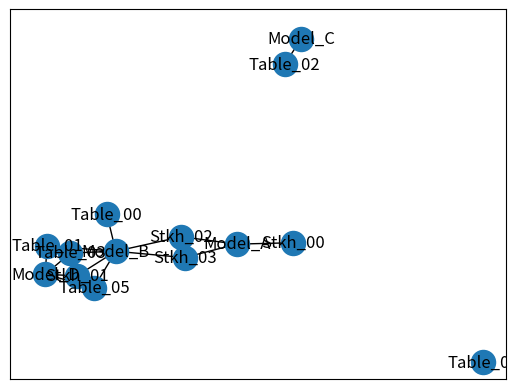
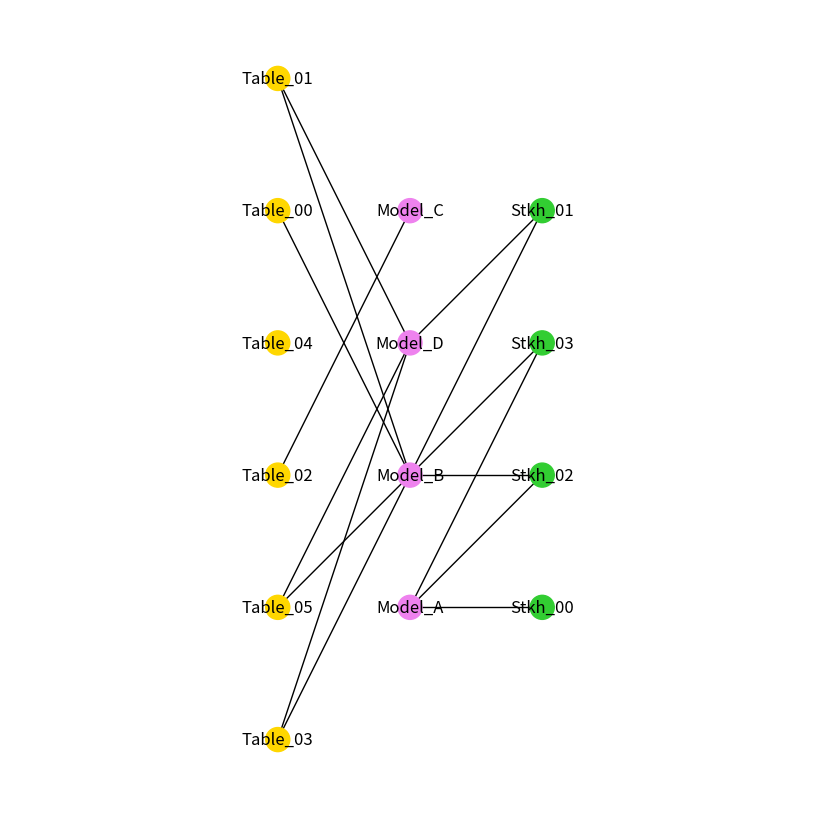

Python code for these plots, in order:
# AUTOGENERATED! DO NOT EDIT! File to edit: 00_core.ipynb (unless otherwise specified).

__all__ = ['datasourceNodes', 'modelNodes', 'stakeholderNodes', 'nodesDict', 'G', 'pos', 'color']

# Cell
import networkx as nx
import matplotlib.pyplot as plt
from random import seed, random
import itertools


# Cell
datasourceNodes = ['Table_' + f'{i:02}' for i in range(0,6)]
modelNodes = ['Model_' + i for i in map(chr, range(ord('A'), ord('D')+1))]
stakeholderNodes = ['Stkh_' + f'{i:02}' for i in range(0,4)]

# Cell
nodesDict = {0: datasourceNodes,
             1 : modelNodes,
             2: stakeholderNodes}

# Cell
G = nx.Graph()

# Cell
for k,v in nodesDict.items():
    for node in v:
        G.add_node(node, role=k)

# Cell
for i in nodesDict[0]:
    for j in nodesDict[1]:
        if random() <= 0.25:
            G.add_edge(i,j, relation='tableInput')


for i in nodesDict[1]:
    for j in nodesDict[2]:
        if random() <= 0.4:
            G.add_edge(i,j, relation='modelConsumer')

# Cell
nx.draw_networkx(G, with_labels=True)

# Cell
pos = nx.multipartite_layout(G, subset_key="role")
color = list(itertools.chain(itertools.repeat('gold', len(datasourceNodes)),
                             itertools.repeat('violet', len(modelNodes)),
                             itertools.repeat('limegreen', len(stakeholderNodes)),
                            ))

# Cell
plt.figure(figsize=(8, 8))
nx.draw(G, pos, node_color=color,with_labels=True)
plt.axis("equal")
plt.show()
